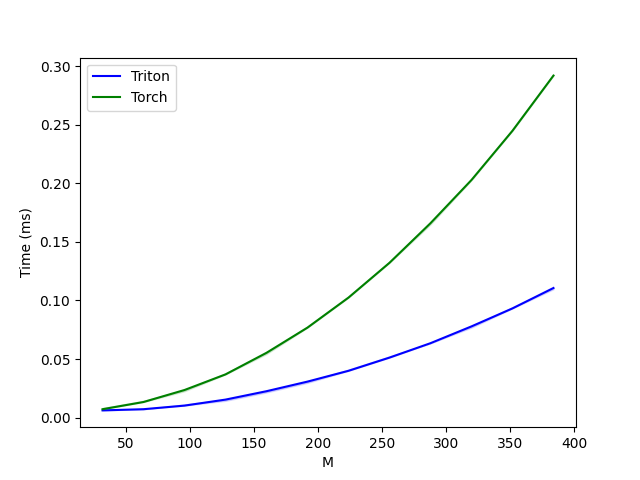

The data file committed next to this chart (first rows):
M, Triton, Torch
32, 0.006144, 0.007168
64, 0.007168, 0.01331
96, 0.01024, 0.02355
128, 0.01536, 0.03686
160, 0.02253, 0.0553
192, 0.03072, 0.0768
224, 0.03994, 0.1024
256, 0.0512, 0.1321
288, 0.06349, 0.1659
320, 0.07782, 0.2028
352, 0.09318, 0.2447
384, 0.1106, 0.2918
